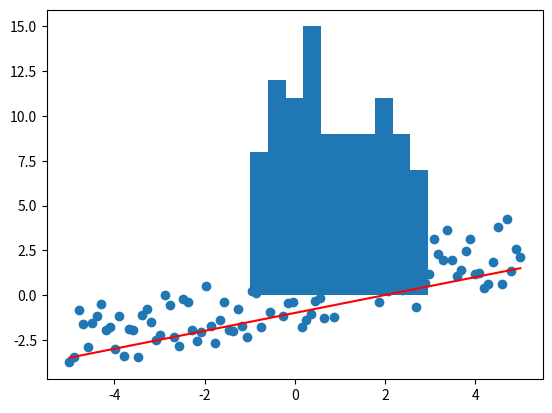

Write the Python code that produced this figure.
import numpy as np
import matplotlib.pyplot as plt

N = 12     # make a variable for how many even numbers you want so the routine is more flixible. 
even = np.arange(0, N * 2, 2).reshape(2, int(N/2)) + 2  # + 2 because 0 isn't even...
#even = np.arange(0, N * 2, 2, dtype='float64').reshape(2, int(N/2)) + 2  # + 2 because 0 isn't even...

print(even)

# then make every other entry in the 2nd row odd...
even[1, ::2] -= 1
print(even)

# reverse the first row
even[0, :] = even[0, ::-1]
print(even)

# # make last value of the entire array the sum of all the other numbers excluding the last number
even[-1, -1] = np.sum(even) - even[-1, -1]
print(even)

# normalize each column of the array so that they sum to 1
even[0,:] = even[0,:] / np.sum(even[0,:])
print(even)

x = np.linspace(-5, 5, 100)
y = 0.5 * x - 1
print(y.shape)
pts = np.column_stack((x, y))
print(pts.shape)

noise = 4 * np.random.rand(100) - 1
pts[:, 1] = pts[:, 1] + noise
plt.hist(noise)
plt.show()

# scatter plot the data points
plt.scatter(pts[:,0], pts[:,1])
# then draw the line...
plt.plot(x, y, 'r')
plt.show()

# array of numbers...
z = np.linspace(0,360,180)

# part 1
x = z[(z>20)]
# print(x)

# part 2
x = z[(z<160)&(z>45)]
# print(x)

# part 3
x = z[((z>20) & (z<40))]
y = z[(z>60) & (z<81)]

# way one, with for loops
if len(x)==len(y):
    out = np.full(len(x), np.nan)
    for cnt in np.arange(len(x)):
        out[cnt] = x[cnt]*y[cnt]
else:
    # crop the longer...
    if len(x)>len(y):
        x = x[:len(y)]
    elif len(y)>len(x):
        y = y[:len(x)]

    # then loop 
    out = np.full(len(x), np.nan)
    for cnt in np.arange(len(x)):
        out[cnt] = x[cnt]*y[cnt]    
        
        
# way two, without for loops
if len(x)==len(y):
    out = np.multiply(x,y)
else:
    # crop the longer...
    if len(x)>len(y):
        x = x[:len(y)]
    elif len(y)>len(x):
        y = y[:len(x)]

    # then multiply 
    out = np.multiply(x,y)

%%timeit

z = np.linspace(0,360,180)
# part 3
x = z[(z>20) & (z<40)]
y = z[(z>80) & (z<101)]

# way one, with for loops
if len(x)==len(y):
    out = np.full(len(x), np.nan)
    for cnt in np.arange(len(x)):
        out[cnt] = x[cnt]*y[cnt]
else:
    # crop the longer...
    if len(x)>len(y):
        x = x[:len(y)]
    elif len(y)>len(x):
        y = y[:len(x)]

    # then loop 
    out = np.full(len(x), np.nan)
    for cnt in np.arange(len(x)):
        out[cnt] = x[cnt]*y[cnt] 

%%timeit
z = np.linspace(0,360,180)
# part 3
x = z[(z>20) & (z<40)]
y = z[(z>80) & (z<101)]

# way two, without for loops
if len(x)==len(y):
    out = np.multiply(x,y)
else:
    # crop the longer...
    if len(x)>len(y):
        x = x[:len(y)]
    elif len(y)>len(x):
        y = y[:len(x)]

    # then loop 
    out = np.multiply(x,y)